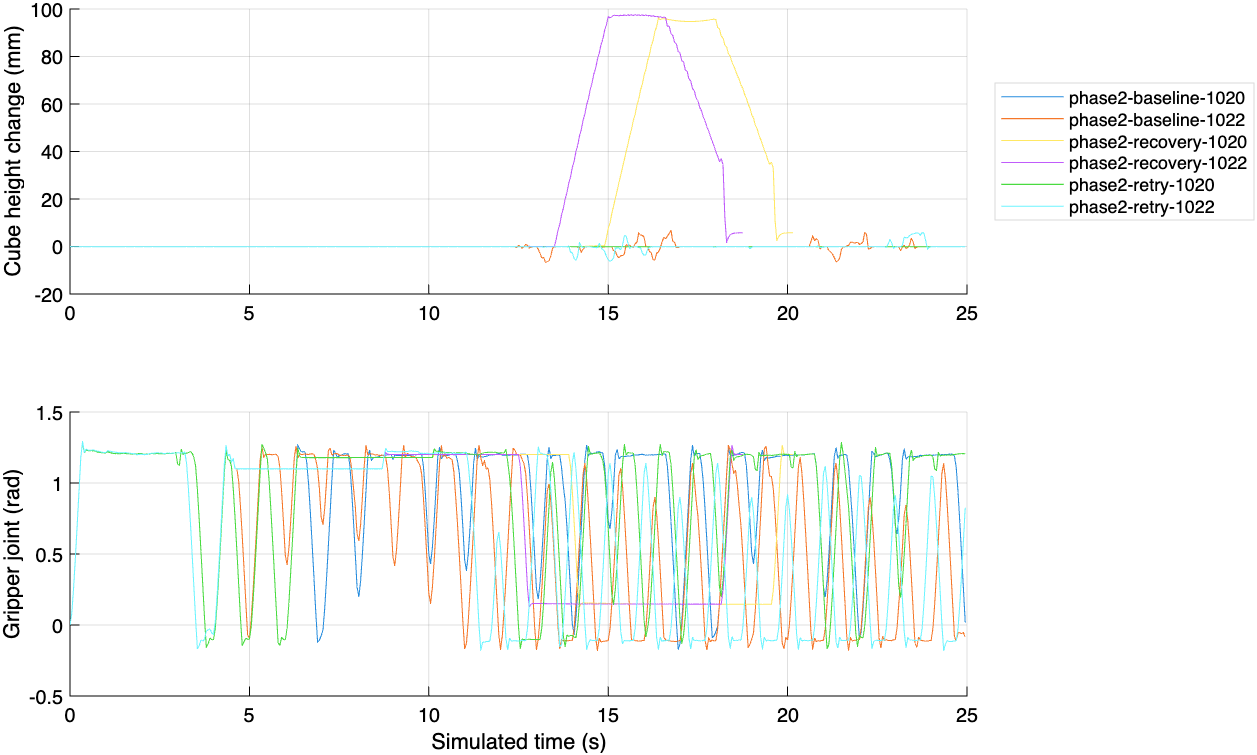

Source data for this figure (header and first rows):
trace, peak_lift_mm, final_gripper_rad, first_close_command_s, recovery_after_closure_rad, recovery_after_lift_rad, recovery_after_transport_rad
phase2-baseline-1020, 0, 0.01765, 3.55, NaN, NaN, NaN
phase2-baseline-1022, 6.842, -0.08394, 3.4, NaN, NaN, NaN
phase2-recovery-1020, 96.28, 1.2, 3.55, 0.1529, 0.1476, 0.1467
phase2-recovery-1022, 97.61, 1.2, 3.4, 0.1499, 0.1476, 0.1472
phase2-retry-1020, 0, 1.206, 3.55, NaN, NaN, NaN
phase2-retry-1022, 5.867, 0.8268, 3.4, NaN, NaN, NaN
